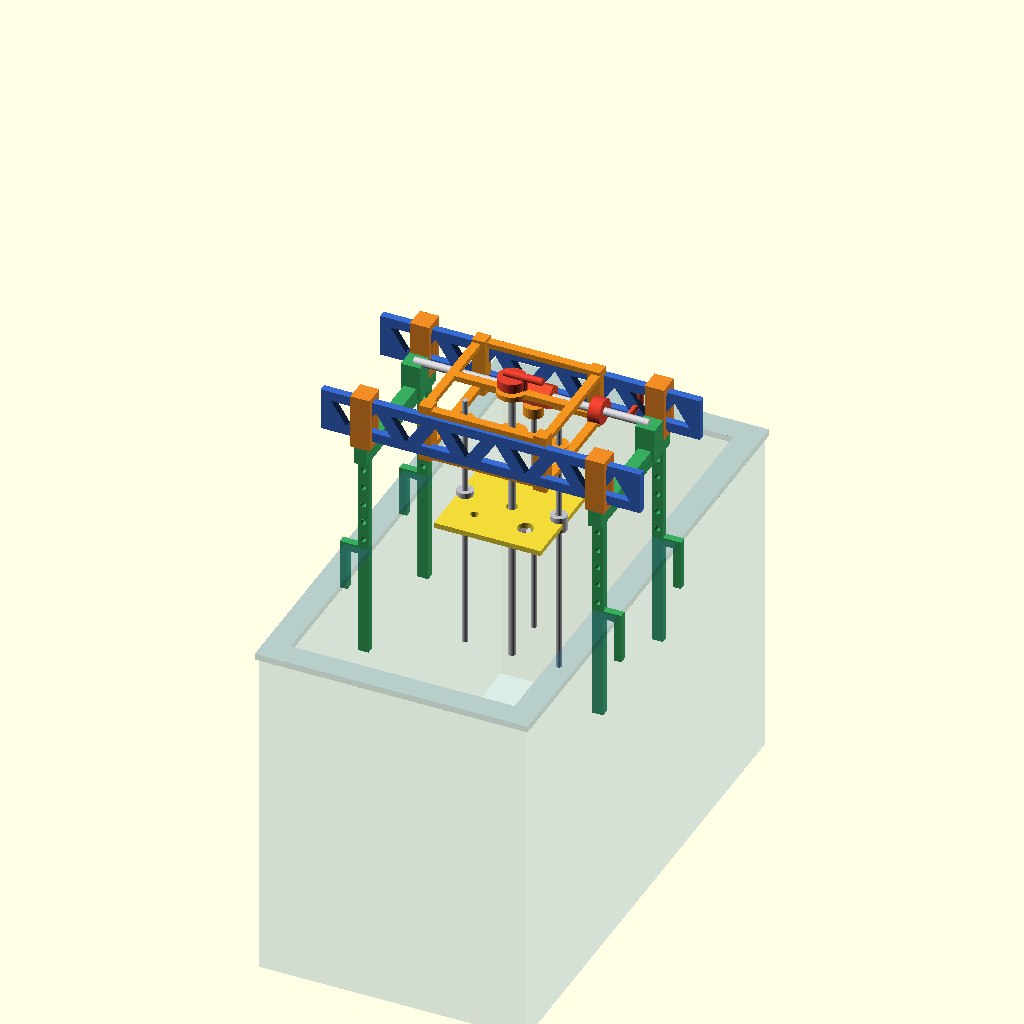
Cell 1 — every parameter at its default value.
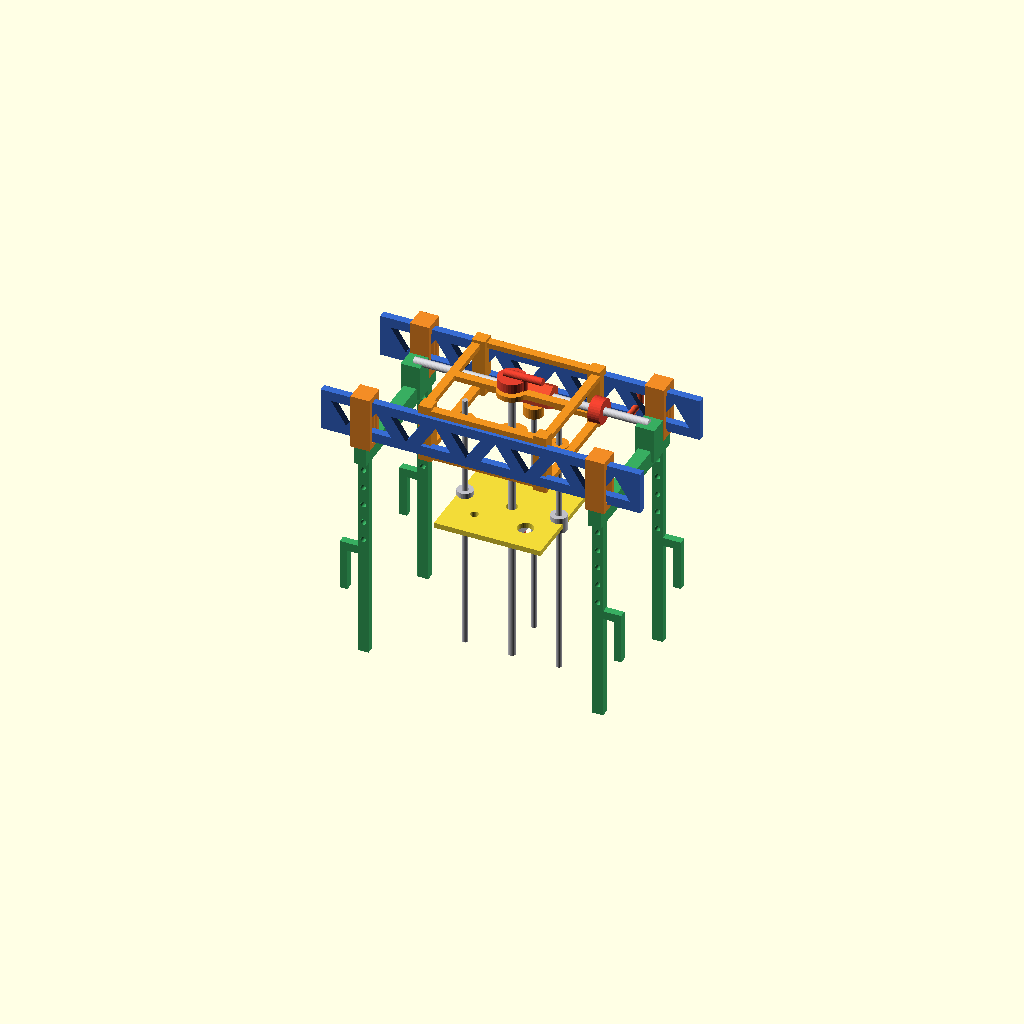
Cell 2 — show_tank set to false, the other parameters unchanged.
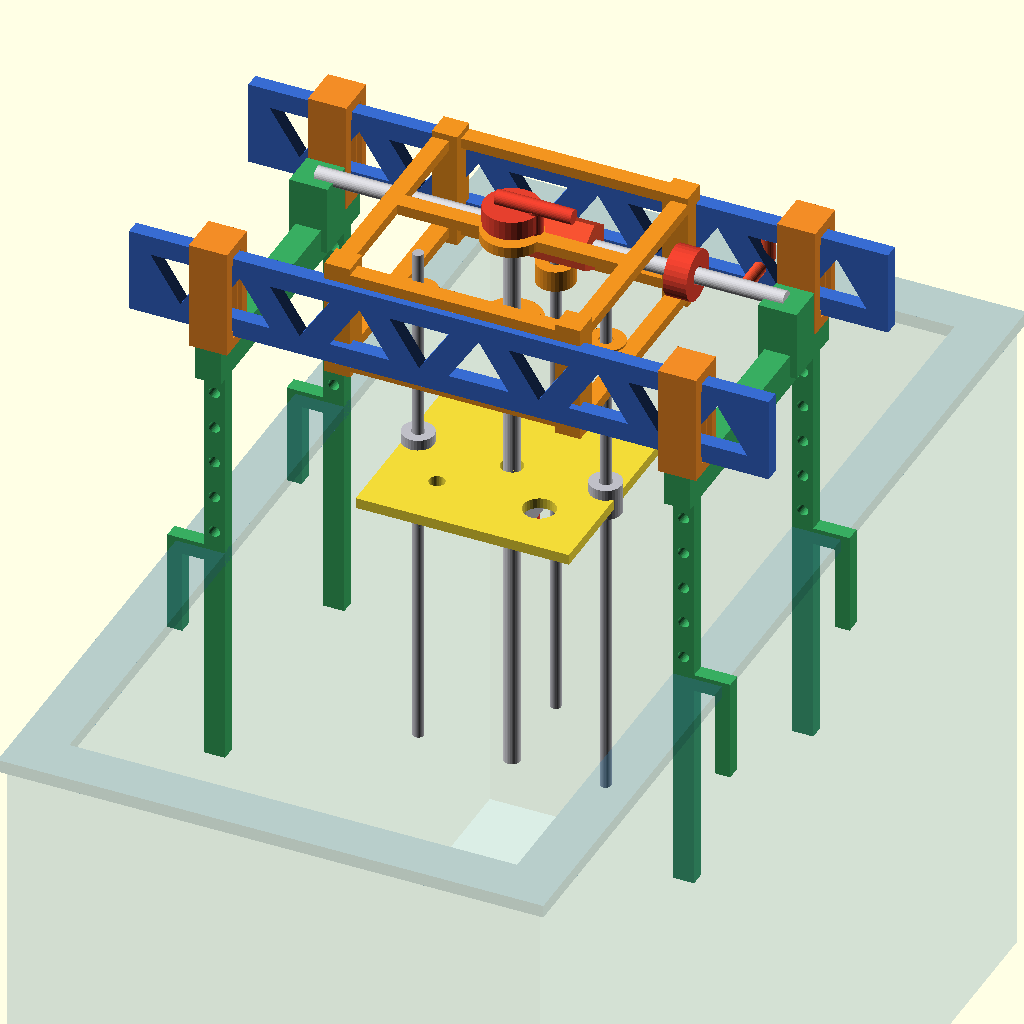
Cell 3: the same model with IN = 50.8.
One fixed orthographic camera (rotation 55°, 0°, 25°; colour scheme Cornfield) for every cell.
OpenSCAD source file fishtank-gantry/scad/gantry.scad:
// Fish tank filling gantry — concept v0.2
// Units: mm. X = across the tank's short dimension, Y = along the tank length,
// Z = vertical with Z=0 at the rim plane.

$fn = 32;
IN = 25.4;

// ---------------- tank / fit ----------------
tank_w       = 12.5 * IN;   // outside short dimension, 11..14 in
rim_w        = 1.0  * IN;   // rim top width
finger_t     = 0.35 * IN;   // outer finger thickness
leg_t        = 0.50 * IN;   // vertical leg thickness (X)
leg_below    = 5.0  * IN;   // inner leg below the rim
finger_below = 2.0  * IN;   // outer finger below the rim
foot_t       = 0.40 * IN;   // foot plate thickness

// ---------------- frame ----------------
build_w      = 6.0  * IN;   // spacing between the two rails (Y)
rail_len     = 15.0 * IN;   // fixed rail length; legs slide inboard
rail_h       = 2.0  * IN;
rail_t       = 0.35 * IN;
rail_z       = 7.0  * IN;   // rail centreline above the rim
chord        = 0.40 * IN;   // top/bottom chord thickness

bridge_x     = 6.0  * IN;
bridge_y     = 6.0  * IN;
bridge_z     = 2.5  * IN;

// ---------------- platform ----------------
plat_x       = 5.0  * IN;
plat_y       = 5.0  * IN;
plat_t       = 0.25 * IN;
plat_z       = 2.0  * IN;   // +2 .. -4
h1           = 0.375 * IN;
h2           = 0.750 * IN;

// ---------------- hoist ----------------
rod_d        = 0.25 * IN;
screw_d      = 0.375 * IN;

show_tank    = true;

// ---------------- derived ----------------
foot_inner_x = tank_w/2 - rim_w;
foot_outer_x = tank_w/2 + finger_t;
leg_x        = foot_inner_x + leg_t/2;
slider_h     = rail_h + 0.6 * IN;
leg_top      = rail_z - slider_h/2 + 0.2*IN;  // top of the flat leg plate

// =====================================================================
module rail_profile() {
    n  = 10;
    end_margin = 0.5*IN;
    dx = (rail_len - 2*end_margin) / n;
    h  = rail_h/2 - chord - 0.06*IN;   // keep the cutouts clear of the chords
    difference() {
        square([rail_len, rail_h], center=true);
        for (i = [0 : n-1]) {
            x0 = -rail_len/2 + end_margin + i*dx;
            // alternating triangular openings leave diagonal web members
            if (i % 2 == 0)
                polygon([[x0, h], [x0+dx, h], [x0+dx/2, -h]]);
            else
                polygon([[x0, -h], [x0+dx, -h], [x0+dx/2, h]]);
        }
    }
}

module rail() {
    color([0.22, 0.42, 0.82])
        translate([0, 0, rail_z])
            rotate([90, 0, 0])
                linear_extrude(height=rail_t, center=true)
                    rail_profile();
}

module leg_profile() {
    foot_len = rim_w + finger_t;
    foot_inner_rel = -leg_t/2;
    foot_outer_rel = foot_inner_rel + foot_len;
    difference() {
        union() {
            // vertical leg
            translate([0, (leg_top - leg_below)/2, 0])
                square([leg_t, leg_top + leg_below], center=true);
            // foot across the rim
            translate([(foot_inner_rel + foot_outer_rel)/2, foot_t/2, 0])
                square([foot_len, foot_t], center=true);
            // outer finger
            translate([foot_outer_rel - finger_t/2, -finger_below/2, 0])
                square([finger_t, finger_below], center=true);
        }
        // lightening slots in the vertical leg
        for (z = [0.8*IN : 0.9*IN : leg_top - 0.6*IN])
            translate([0, z, 0])
                circle(d=0.26*IN);
    }
}

module leg_plate() {
    color([0.22, 0.68, 0.38])
        rotate([90, 0, 0])
            linear_extrude(height=rail_t, center=true)
                leg_profile();
}

module slider() {
    // thin-walled sleeve wrapping the rail, sliding along X
    color([0.95, 0.55, 0.15])
    difference() {
        translate([0, 0, rail_z])
            cube([0.9*IN, 1.0*IN, slider_h], center=true);
        translate([0, 0, rail_z])
            cube([1.0*IN, rail_t + 0.08*IN, rail_h + 0.08*IN], center=true);
        // lightening pockets on both sides
        for (sx = [-1, 1])
            translate([sx*0.43*IN, 0, rail_z])
                cube([0.18*IN, 0.55*IN, 1.7*IN], center=true);
    }
}

module crossbar() {
    color([0.22, 0.68, 0.38])
        translate([0, 0, rail_z - slider_h/2 - 0.4*IN])
            cube([0.6*IN, build_w + 1.0*IN, 0.8*IN], center=true);
}

module leg_pair(x, side) {
    translate([x, 0, 0]) {
        // crossbar under the rails
        crossbar();
        for (sy = [-1, 1]) {
            translate([0, sy*build_w/2, 0]) {
                slider();
                if (side < 0) mirror([1, 0, 0]) leg_plate();
                else leg_plate();
            }
        }
    }
}

module bridge_plate(z) {
    translate([0, 0, z])
    difference() {
        union() {
            // square ring
            difference() {
                cube([bridge_x, bridge_y, 0.25*IN], center=true);
                cube([bridge_x - 0.8*IN, bridge_y - 0.8*IN, 0.4*IN], center=true);
            }
            // X spoke to the central hub
            cube([bridge_x, 0.4*IN, 0.25*IN], center=true);
            // hub
            cylinder(h=0.25*IN, d=1.4*IN, center=true);
        }
        // lead-screw clearance
        cylinder(h=0.5*IN, d=screw_d + 0.15*IN, center=true);
    }
}

module bridge() {
    color([0.95, 0.58, 0.12]) render() union() {
        bridge_plate(rail_z + bridge_z/2 - 0.125*IN);
        bridge_plate(rail_z - bridge_z/2 + 0.125*IN);
        // four corner posts
        for (sx = [-1, 1], sy = [-1, 1])
            translate([sx*(bridge_x/2 - 0.30*IN),
                       sy*(bridge_y/2 - 0.30*IN),
                       rail_z])
                cube([0.6*IN, 0.6*IN, bridge_z + 0.3*IN], center=true);
        // guide-rod bosses under the bottom plate
        for (p = [[-2.2*IN, 0], [2.2*IN, 0], [0, 2.2*IN]])
            translate([p[0], p[1], rail_z - bridge_z/2 + 0.05*IN])
                difference() {
                    cylinder(h=0.5*IN, d=0.9*IN, center=true);
                    translate([0, 0, 0.1*IN])
                        cylinder(h=0.7*IN, d=rod_d + 0.08*IN, center=true);
                }
    }
}

module span_screw() {
    sy = 2.0*IN;
    sz = rail_z - 0.2*IN;
    // two threaded rods from the central turnbuckle to the leg-pair nuts
    color([0.82, 0.82, 0.84])
        translate([0, sy, sz])
            rotate([0, 90, 0])
                cylinder(h=2*leg_x, d=screw_d, center=true);
    // central hex turnbuckle body
    color([0.90, 0.30, 0.18])
        translate([0, sy, sz])
            rotate([0, 90, 0])
                cylinder(h=2.0*IN, d=1.15*IN, $fn=6, center=true);
    // crank shaft out past the +X side of the bridge
    color([0.90, 0.30, 0.18])
        translate([3.5*IN, sy, sz])
            rotate([0, 90, 0])
                cylinder(h=2.2*IN, d=0.30*IN, center=true);
    // crank arm and handle at the end of the shaft
    color([0.90, 0.30, 0.18])
        translate([4.5*IN, sy + 0.65*IN, sz])
            rotate([90, 0, 0])
                cylinder(h=1.3*IN, d=0.30*IN, center=true);
    color([0.90, 0.30, 0.18])
        translate([4.5*IN, sy + 1.25*IN, sz + 0.45*IN])
            cylinder(h=0.9*IN, d=0.34*IN, center=true);
    // sliding lock collar on the span screw, just outside the bridge
    color([0.90, 0.25, 0.18])
        translate([3.15*IN, sy, sz])
            rotate([0, 90, 0])
                difference() {
                    cylinder(h=0.55*IN, d=screw_d + 0.8*IN, center=true);
                    cylinder(h=0.7*IN, d=screw_d + 0.05*IN, center=true);
                }
    // nut posts rising from each crossbar to the screw
    color([0.22, 0.68, 0.38])
        for (sx = [-1, 1])
            translate([sx*leg_x, sy, (sz + rail_z - slider_h/2 - 0.55*IN)/2])
                cube([0.9*IN, 0.9*IN, sz - (rail_z - slider_h/2 - 0.55*IN)], center=true);
}

module tank_context() {
    tank_len = 24.0 * IN;
    tank_h   = 16.0 * IN;
    glass_t  = 0.25 * IN;
    %color([0.35, 0.70, 0.90, 0.22])
    difference() {
        translate([0, 0, -tank_h/2])
            cube([tank_w, tank_len, tank_h], center=true);
        translate([0, 0, -tank_h/2 + glass_t])
            cube([tank_w - 2*glass_t, tank_len - 2*glass_t, tank_h + 1], center=true);
    }
    %color([0.20, 0.45, 0.60, 0.35])
    translate([0, 0, 0.15*IN])
        difference() {
            cube([tank_w + 2*0.15*IN, tank_len + 2*0.15*IN, 0.3*IN], center=true);
            cube([tank_w - 2*rim_w, tank_len - 2*rim_w, 0.4*IN], center=true);
        }
}

module platform() {
    color([0.95, 0.86, 0.22])
    difference() {
        translate([0, 0, plat_z])
            cube([plat_x, plat_y, plat_t], center=true);
        // float valve hole
        translate([-1.2*IN, -1.2*IN, plat_z])
            cylinder(h=plat_t + 2, d=h1, center=true);
        // larger accessory hole
        translate([ 1.2*IN, -1.2*IN, plat_z])
            cylinder(h=plat_t + 2, d=h2, center=true);
        // guide rod holes
        for (p = [[-2.2*IN, 0], [2.2*IN, 0], [0, 2.2*IN]])
            translate([p[0], p[1], plat_z])
                cylinder(h=plat_t + 2, d=rod_d + 0.15*IN, center=true);
        // lead screw
        translate([0, 0, plat_z])
            cylinder(h=plat_t + 2, d=screw_d + 0.15*IN, center=true);
    }
}

module platform_bushings() {
    color([0.75, 0.75, 0.78])
        for (p = [[-2.2*IN, 0], [2.2*IN, 0], [0, 2.2*IN]])
            translate([p[0], p[1], plat_z])
                difference() {
                    cylinder(h=plat_t + 0.5*IN, d=rod_d + 0.5*IN, center=true);
                    cylinder(h=plat_t + 1*IN, d=rod_d + 0.06*IN, center=true);
                }
}

module rods() {
    color([0.72, 0.72, 0.75])
        for (p = [[-2.2*IN, 0], [2.2*IN, 0], [0, 2.2*IN]])
            translate([p[0], p[1], (rail_z - 5.5*IN)/2])
                cylinder(h=rail_z + 5.5*IN, d=rod_d, center=true);
    color([0.82, 0.82, 0.84])
        translate([0, 0, (rail_z + 1.0*IN - 5.5*IN)/2])
            cylinder(h=rail_z + 1.0*IN + 5.5*IN, d=screw_d, center=true);
}

module platform_nut() {
    color([0.72, 0.72, 0.75])
        translate([0, 0, plat_z - plat_t/2 - 0.45*IN])
            difference() {
                cube([1.2*IN, 1.2*IN, 0.9*IN], center=true);
                cylinder(h=1.2*IN, d=screw_d + 0.05*IN, center=true);
            }
}

module lock_collar() {
    color([0.9, 0.25, 0.18])
        translate([0, 0, plat_z - plat_t/2 - 1.1*IN])
            difference() {
                cylinder(h=0.55*IN, d=screw_d + 0.8*IN, center=true);
                cylinder(h=0.7*IN, d=screw_d + 0.05*IN, center=true);
            }
}

module crank(z, rot=0) {
    color([0.9, 0.25, 0.18])
        translate([0, 0, z])
            rotate([0, 0, rot])
                union() {
                    cylinder(h=0.45*IN, d=1.3*IN, center=true);
                    translate([0.55*IN, 0, 0])
                        cylinder(h=0.55*IN, d=0.35*IN, center=true);
                    translate([0.55*IN, 0, 0.35*IN])
                        rotate([0, 90, 0])
                            cylinder(h=1.8*IN, d=0.35*IN, center=true);
                }
}

module assembly() {
    if (show_tank) tank_context();
    // fixed rails
    for (sy = [-1, 1])
        translate([0, sy*build_w/2, 0]) rail();
    // sliding leg pairs
    leg_pair(-leg_x, -1);
    leg_pair( leg_x,  1);
    // central bridge / hoist housing
    bridge();
    // span adjustment
    span_screw();
    // hoist
    rods();
    platform();
    platform_bushings();
    platform_nut();
    lock_collar();
    // height crank on the lead screw
    crank(rail_z - 0.2*IN + bridge_z/2 + 0.6*IN);
}

part = "assembly";
if (part == "assembly") assembly();
else if (part == "rail") rail();
else if (part == "rails") for (sy = [-1, 1]) translate([0, sy*build_w/2, 0]) rail();
else if (part == "leg_plate") leg_plate();
else if (part == "bridge") bridge();
else if (part == "platform") platform();
else if (part == "span_screw") span_screw();
else if (part == "leg_pair") leg_pair(0, 1);
else if (part == "crossbar") crossbar();
else if (part == "slider") slider();
else if (part == "crank") crank(0);
else if (part == "lock_collar") lock_collar();
else if (part == "platform_nut") platform_nut();
else if (part == "platform_bushings") platform_bushings();
// assembled-position exports used to build the multi-object 3MF
else if (part == "asm_rail_left") translate([0, -build_w/2, 0]) rail();
else if (part == "asm_rail_right") translate([0, build_w/2, 0]) rail();
else if (part == "asm_leg_left") leg_pair(-leg_x, -1);
else if (part == "asm_leg_right") leg_pair(leg_x, 1);
else if (part == "asm_bridge") bridge();
else if (part == "asm_platform") platform();
else if (part == "asm_rods") rods();
else if (part == "asm_span_screw") span_screw();
else if (part == "asm_crank") crank(rail_z - 0.2*IN + bridge_z/2 + 0.6*IN);
else if (part == "asm_platform_nut") platform_nut();
else if (part == "asm_lock_collar") lock_collar();
else if (part == "asm_bushings") platform_bushings();
else echo(str("unknown part: ", part));
Parameter table extracted from the source (name, type, default, range or options):
IN: number, default 25.4
show_tank: bool, default true
